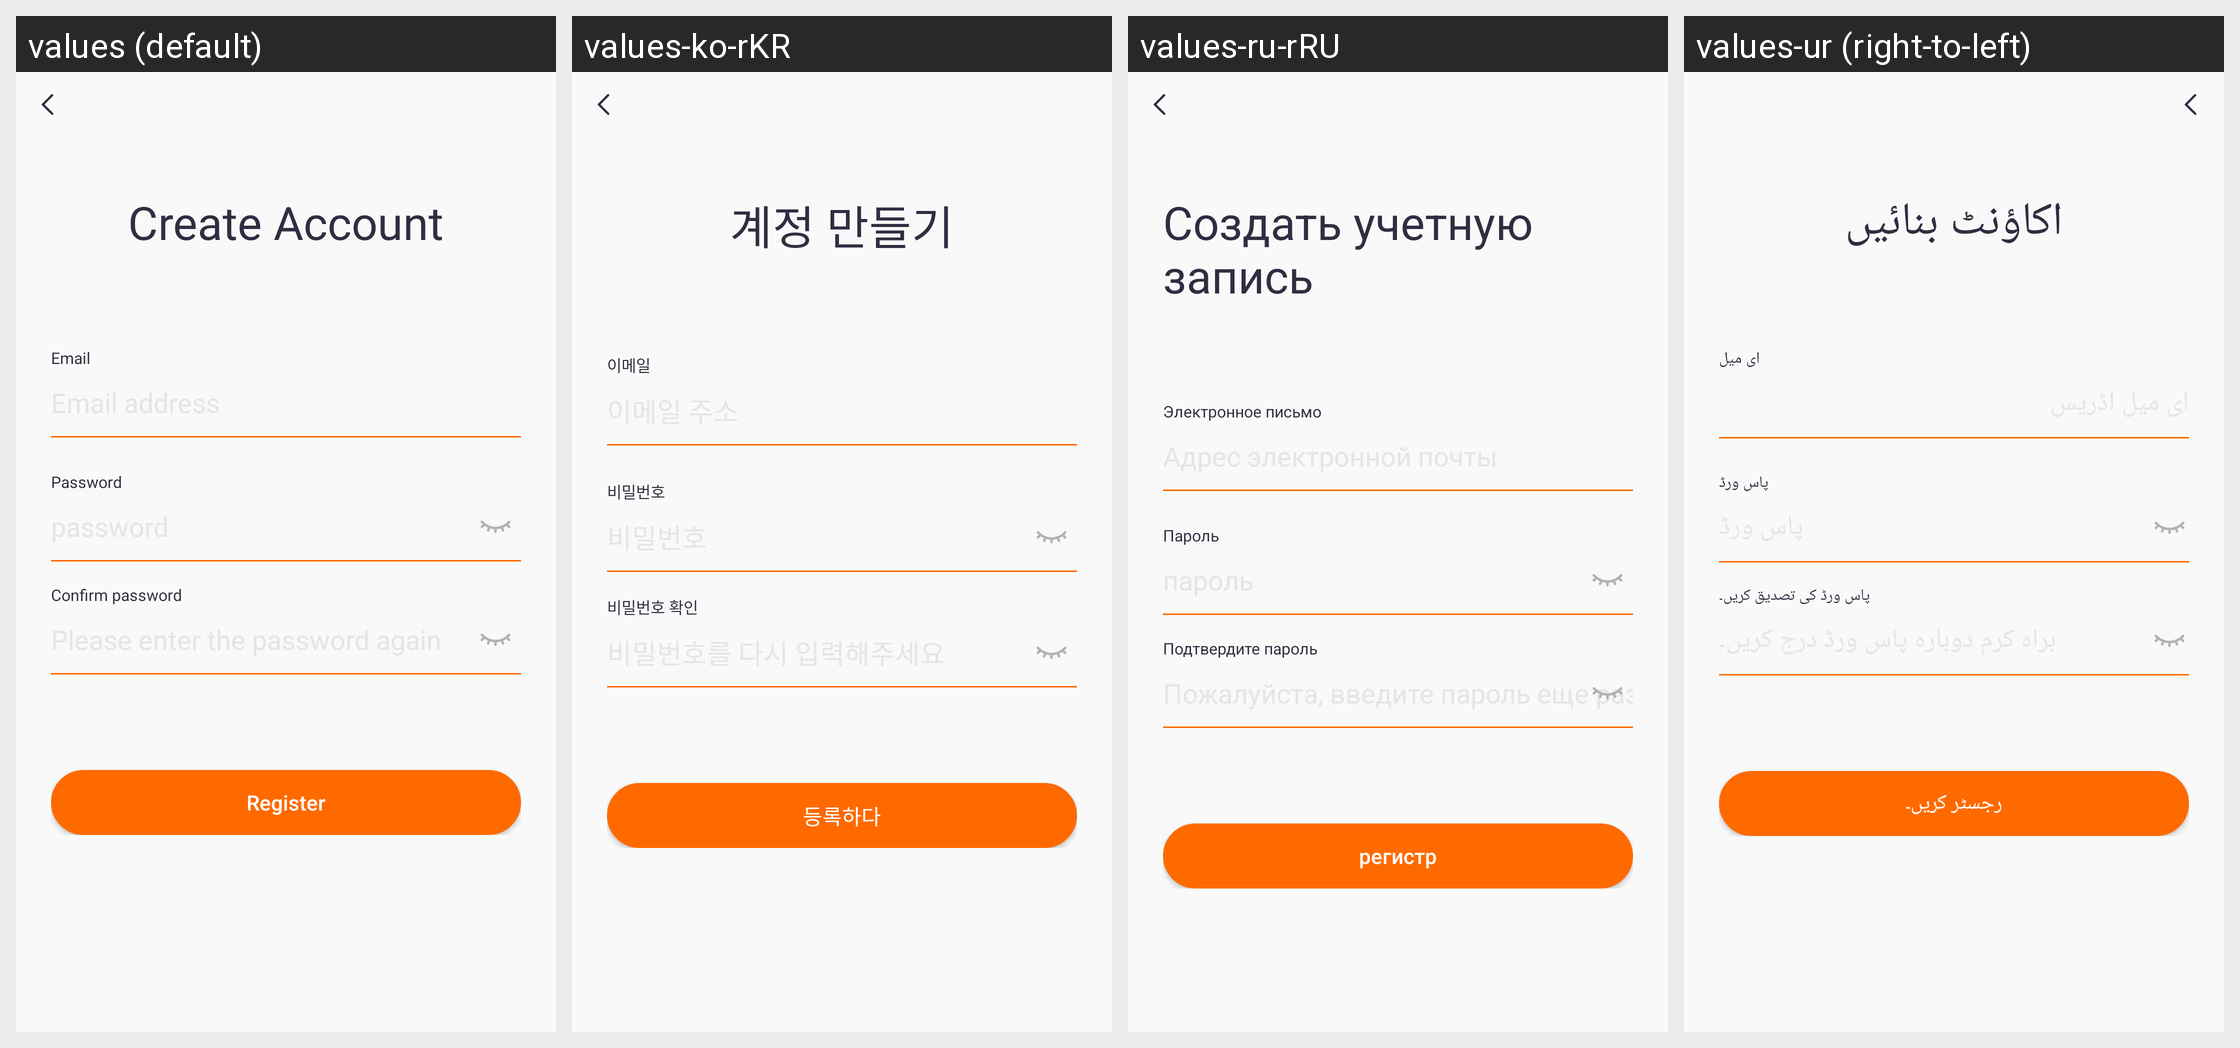

Locale-by-locale string values for the Android screen shown in this grid:
Android screen res/layout/activity_register.xml rendered under 4 locales, left to right: values (default), values-ko-rKR, values-ru-rRU, values-ur (right-to-left). Device: Nexus 5 (rendered at 1080×1920; each locale shown at half size, 540×960, under a caption strip naming it); theme Theme.QCWatch.
Other locales in the repository, not shown: values-ar, values-ar-rAE, values-as, values-cs, values-de, values-de-rDE, values-el-rGR, values-en-rUS, values-es, values-es-rES, values-fa, values-fr, values-fr-rFR, values-hi-rIN, values-hu, values-in-rID, values-it-rIT, values-ja, values-ja-rJP, values-kk-rKZ, values-ne, values-nl, values-or, values-pl-rPL, values-pt, values-pt-rPT, values-ro-rRO, values-sk, values-te, values-th-rTH, values-tr-rTR, values-uk, values-vi-rVN, values-zh, values-zh-rCN, values-zh-rHK, values-zh-rTW.
Strings drawn on this screen, with the default value and each locale's value (text and hints the layout hard-codes, and strings that could not be matched under every locale, appear in the picture but are not listed):

qc_text_155
  values: Create Account
  values-ko-rKR: 계정 만들기
  values-ru-rRU: Создать учетную запись
  values-ur: اکاؤنٹ بنائیں

qc_text_156
  values: Email
  values-ko-rKR: 이메일
  values-ru-rRU: Электронное письмо
  values-ur: ای میل

qc_text_157
  values: Password
  values-ko-rKR: 비밀번호
  values-ru-rRU: Пароль
  values-ur: پاس ورڈ

qc_text_163
  values: password
  values-ko-rKR: 비밀번호
  values-ru-rRU: пароль
  values-ur: پاس ورڈ

qc_text_158
  values: Confirm password
  values-ko-rKR: 비밀번호 확인
  values-ru-rRU: Подтвердите пароль
  values-ur: پاس ورڈ کی تصدیق کریں۔

qc_text_178
  values: Please enter the password again
  values-ko-rKR: 비밀번호를 다시 입력해주세요
  values-ru-rRU: Пожалуйста, введите пароль еще раз
  values-ur: براہ کرم دوبارہ پاس ورڈ درج کریں۔

qc_text_159
  values: Register
  values-ko-rKR: 등록하다
  values-ru-rRU: регистр
  values-ur: رجسٹر کریں۔
